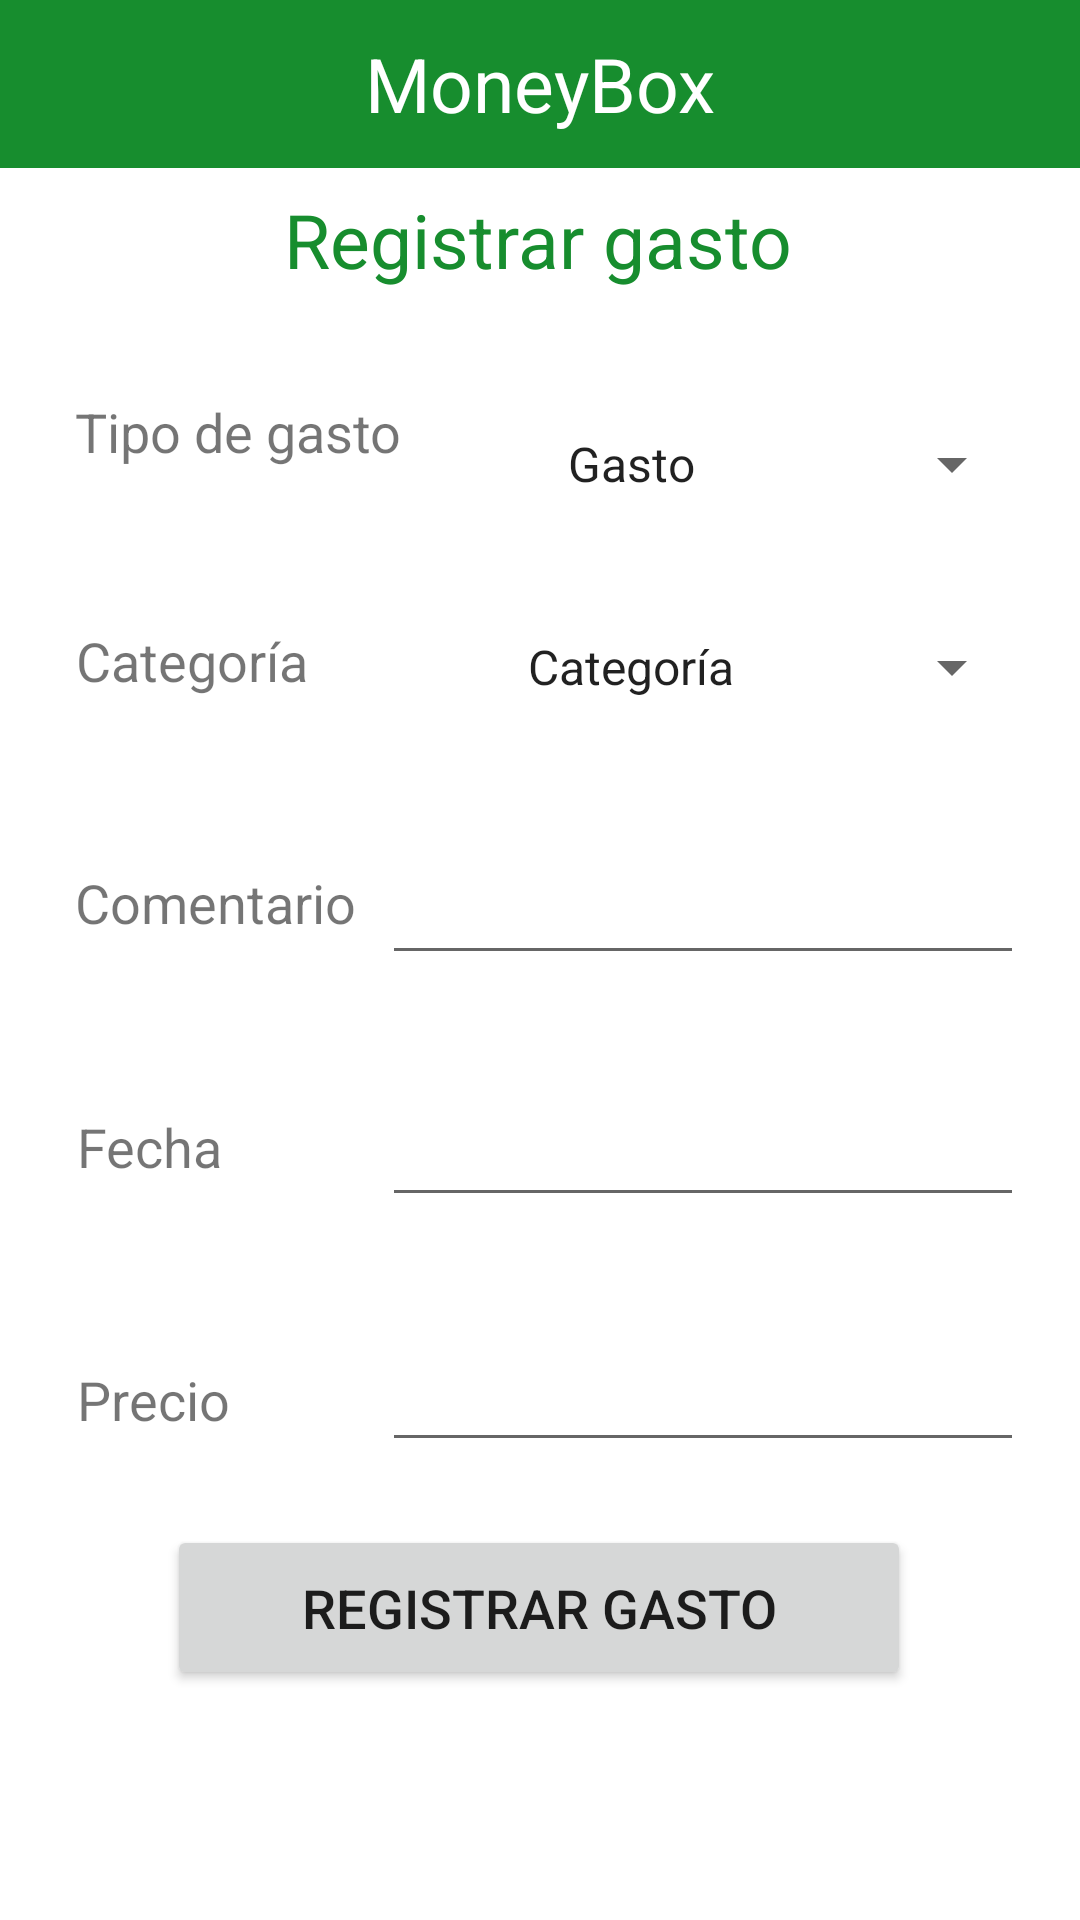

Produce the Android XML layout that renders to this screen, including the resource entries it uses.
<!-- AndroidManifest.xml: application theme Theme.Proyecto_DesarrolloMovil_LezamaJonathan_CuervoFreddy -->
<!-- res/layout/activity_registrar_gasto.xml -->
<?xml version="1.0" encoding="utf-8"?>
<androidx.constraintlayout.widget.ConstraintLayout xmlns:android="http://schemas.android.com/apk/res/android"
    xmlns:app="http://schemas.android.com/apk/res-auto"
    xmlns:tools="http://schemas.android.com/tools"
    android:layout_width="match_parent"
    android:layout_height="match_parent"
    tools:context=".RegistrarGasto">
    <include
        android:id="@+id/toolbarmenu"
        layout="@layout/toolbarmenu"
        app:layout_constraintStart_toStartOf="parent"
        app:layout_constraintStart_toEndOf="parent"
        app:layout_constraintTop_toTopOf="parent"
        />

    <TextView
        android:id="@+id/textView4"
        android:layout_width="wrap_content"
        android:layout_height="wrap_content"
        android:entries="@array/categoria"
        android:text="Registrar gasto"
        android:textColor="@color/green_500"
        android:textSize="25sp"
        app:layout_constraintBottom_toBottomOf="parent"
        app:layout_constraintEnd_toEndOf="parent"
        app:layout_constraintHorizontal_bias="0.497"
        app:layout_constraintStart_toStartOf="parent"
        app:layout_constraintTop_toTopOf="parent"
        app:layout_constraintVertical_bias="0.104" />

    <TextView
        android:id="@+id/textView5"
        android:layout_width="wrap_content"
        android:layout_height="wrap_content"
        android:text="Tipo de gasto"
        android:textSize="18sp"
        app:layout_constraintBottom_toBottomOf="parent"
        app:layout_constraintEnd_toEndOf="parent"
        app:layout_constraintHorizontal_bias="0.099"
        app:layout_constraintStart_toStartOf="parent"
        app:layout_constraintTop_toTopOf="parent"
        app:layout_constraintVertical_bias="0.214" />

    <Spinner
        android:id="@+id/spTipoDato"
        android:layout_width="214dp"
        android:layout_height="48dp"
        android:entries="@array/tipo_gasto2"
        android:textAlignment="center"
        android:textSize="18sp"
        app:layout_constraintBottom_toBottomOf="parent"
        app:layout_constraintEnd_toEndOf="parent"
        app:layout_constraintHorizontal_bias="0.873"
        app:layout_constraintStart_toStartOf="parent"
        app:layout_constraintTop_toTopOf="parent"
        app:layout_constraintVertical_bias="0.221" />

    <TextView
        android:id="@+id/textView7"
        android:layout_width="wrap_content"
        android:layout_height="wrap_content"
        android:text="Categoría"
        android:textSize="18sp"
        app:layout_constraintBottom_toBottomOf="parent"
        app:layout_constraintEnd_toEndOf="parent"
        app:layout_constraintHorizontal_bias="0.09"
        app:layout_constraintStart_toStartOf="parent"
        app:layout_constraintTop_toTopOf="parent"
        app:layout_constraintVertical_bias="0.338" />

    <Spinner
        android:id="@+id/spCategoria"
        android:layout_width="214dp"
        android:layout_height="48dp"
        android:entries="@array/categoria"
        android:textAlignment="center"
        android:textSize="18sp"
        app:layout_constraintBottom_toBottomOf="parent"
        app:layout_constraintEnd_toEndOf="parent"
        app:layout_constraintHorizontal_bias="0.873"
        app:layout_constraintStart_toStartOf="parent"
        app:layout_constraintTop_toTopOf="parent"
        app:layout_constraintVertical_bias="0.335" />

    <TextView
        android:id="@+id/textView8"
        android:layout_width="wrap_content"
        android:layout_height="wrap_content"
        android:text="Comentario"
        android:textSize="18sp"
        app:layout_constraintBottom_toBottomOf="parent"
        app:layout_constraintEnd_toEndOf="parent"
        app:layout_constraintHorizontal_bias="0.094"
        app:layout_constraintStart_toStartOf="parent"
        app:layout_constraintTop_toTopOf="parent"
        app:layout_constraintVertical_bias="0.469" />

    <EditText
        android:id="@+id/textComentario"
        android:layout_width="214dp"
        android:layout_height="48dp"
        android:ems="10"
        android:inputType="textMultiLine"

        android:textAlignment="center"
        android:textSize="18sp"
        app:layout_constraintBottom_toBottomOf="parent"
        app:layout_constraintEnd_toEndOf="parent"
        app:layout_constraintHorizontal_bias="0.873"
        app:layout_constraintStart_toStartOf="parent"
        app:layout_constraintTop_toTopOf="parent"
        app:layout_constraintVertical_bias="0.468" />

    <TextView
        android:id="@+id/textView9"
        android:layout_width="wrap_content"
        android:layout_height="wrap_content"
        android:text="Fecha"
        android:textSize="18sp"
        app:layout_constraintBottom_toBottomOf="parent"
        app:layout_constraintEnd_toEndOf="parent"
        app:layout_constraintHorizontal_bias="0.082"
        app:layout_constraintStart_toStartOf="parent"
        app:layout_constraintTop_toTopOf="parent"
        app:layout_constraintVertical_bias="0.601" />

    <EditText
        android:id="@+id/textFecha"
        android:layout_width="214dp"
        android:layout_height="48dp"
        android:ems="10"

        android:focusable="false"
        android:textAlignment="center"
        android:textSize="18sp"
        app:layout_constraintBottom_toBottomOf="parent"
        app:layout_constraintEnd_toEndOf="parent"
        app:layout_constraintHorizontal_bias="0.873"
        app:layout_constraintStart_toStartOf="parent"
        app:layout_constraintTop_toTopOf="parent"
        app:layout_constraintVertical_bias="0.604" />

    <EditText
        android:id="@+id/textPrecio"
        android:layout_width="214dp"
        android:layout_height="48dp"
        android:ems="10"
        android:inputType="numberDecimal"

        android:textAlignment="center"
        android:textSize="18sp"
        app:layout_constraintBottom_toBottomOf="parent"
        app:layout_constraintEnd_toEndOf="parent"
        app:layout_constraintHorizontal_bias="0.873"
        app:layout_constraintStart_toStartOf="parent"
        app:layout_constraintTop_toTopOf="parent"
        app:layout_constraintVertical_bias="0.742" />

    <TextView
        android:id="@+id/textView14"
        android:layout_width="wrap_content"
        android:layout_height="wrap_content"
        android:text="Precio"
        android:textSize="18sp"
        app:layout_constraintBottom_toBottomOf="parent"
        app:layout_constraintEnd_toEndOf="parent"
        app:layout_constraintHorizontal_bias="0.083"
        app:layout_constraintStart_toStartOf="parent"
        app:layout_constraintTop_toTopOf="parent"
        app:layout_constraintVertical_bias="0.738" />

    <Button
        android:id="@+id/btnRegistrarGasto"
        android:layout_width="248dp"
        android:layout_height="55dp"
        android:text="Registrar gasto"
        android:textSize="18sp"
        app:layout_constraintBottom_toBottomOf="parent"
        app:layout_constraintEnd_toEndOf="parent"
        app:layout_constraintHorizontal_bias="0.496"
        app:layout_constraintStart_toStartOf="parent"
        app:layout_constraintTop_toTopOf="parent"
        app:layout_constraintVertical_bias="0.869" />

</androidx.constraintlayout.widget.ConstraintLayout>
<!-- res/layout/toolbarmenu.xml (included above) -->
<?xml version="1.0" encoding="utf-8"?>
<androidx.appcompat.widget.Toolbar xmlns:android="http://schemas.android.com/apk/res/android"
    xmlns:app="http://schemas.android.com/apk/res-auto"
    android:layout_width="match_parent"
    android:layout_height="wrap_content"

    android:background="@color/green_700">


    <TextView
        android:id="@+id/toolbar_title"
        android:layout_width="wrap_content"
        android:layout_height="wrap_content"
        android:text="MoneyBox"
        android:layout_gravity="center"
        android:textColor="#FFFFFF"
        android:textSize="25sp"
        />

</androidx.appcompat.widget.Toolbar>
<!-- resources referenced by this layout -->
<resources>
  <string-array name="categoria">
          <item>Categoría</item>
          <item>Alimentos</item>
          <item>Entretenimiento</item>
          <item>Gustos/Antojos</item>
          <item>Higiene</item>
          <item>Hogar</item>
          <item>Restaurantes</item>
          <item>Salud</item>
          <item>Serviciós básicos</item>
          <item>Transporte</item>
          <item>Vestimenta</item>
          <item>Otros</item>
      </string-array>
  <string-array name="tipo_gasto2">
          <item>Gasto</item>
          <item>Crédito</item>
          <item>Débito</item>
          <item>Efectivo</item>
      </string-array>
  <color name="green_500">#178D2E</color>
  <color name="green_700">#178D2E</color>
  <style name="Theme.Proyecto_DesarrolloMovil_LezamaJonathan_CuervoFreddy" parent="Theme.MaterialComponents.DayNight.NoActionBar">
          
          <item name="colorPrimary">@color/green_500</item>
          <item name="colorPrimaryVariant">@color/green_700</item>
          <item name="colorOnPrimary">@color/white</item>
          
          <item name="colorSecondary">@color/teal_200</item>
          <item name="colorSecondaryVariant">@color/teal_700</item>
          <item name="colorOnSecondary">@color/black</item>
          
          <item name="android:statusBarColor" tools:targetApi="l">?attr/colorPrimaryVariant</item>
          
          <item name="windowNoTitle">true</item>
          <item name="windowActionBar">false</item>
      </style>
  <color name="white">#FFFFFFFF</color>
  <color name="teal_200">#FF03DAC5</color>
  <color name="teal_700">#FF018786</color>
  <color name="black">#FF000000</color>
</resources>
